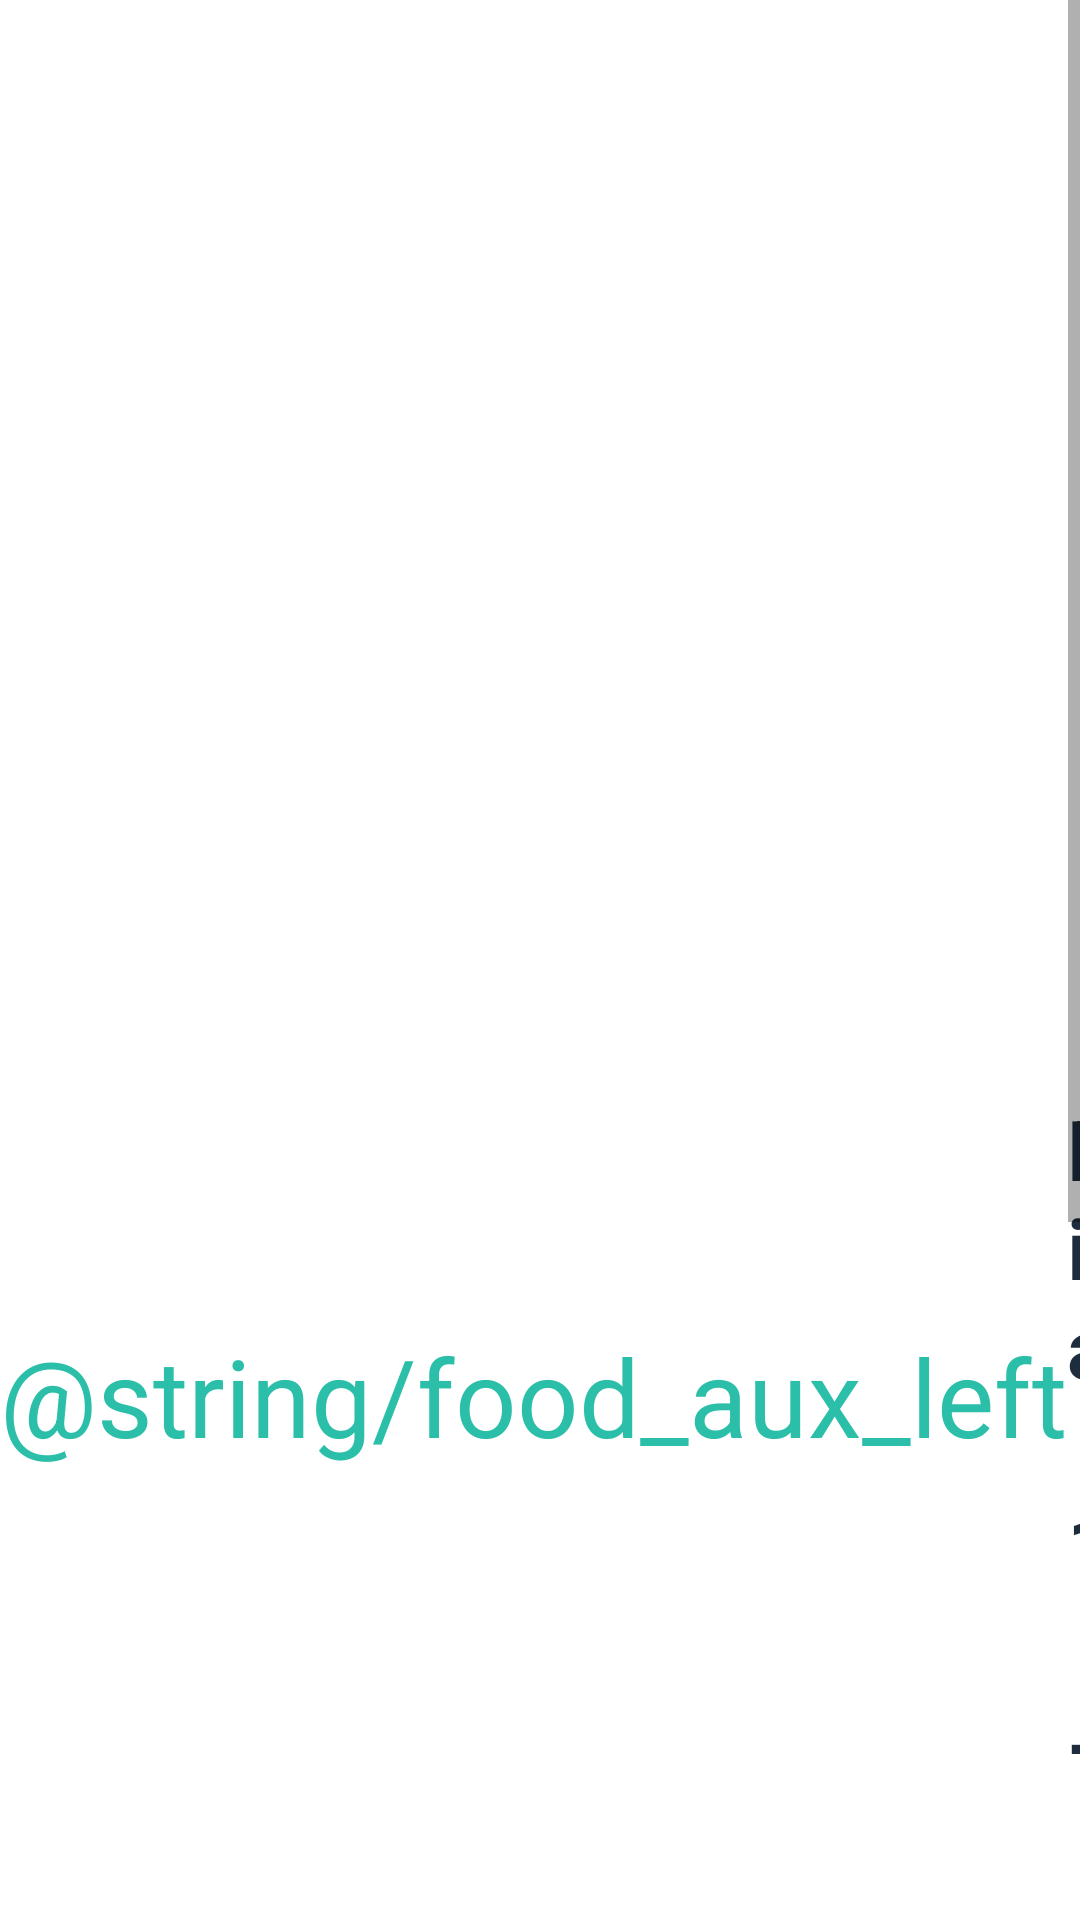

Produce the Android XML layout that renders to this screen, including the resource entries it uses.
<!-- AndroidManifest.xml: application theme Theme.MoreHealthy2 -->
<!-- res/layout/fragment_dashboard.xml -->
<?xml version="1.0" encoding="utf-8"?>
<LinearLayout xmlns:android="http://schemas.android.com/apk/res/android"
    xmlns:app="http://schemas.android.com/apk/res-auto"
    xmlns:tools="http://schemas.android.com/tools"
    android:layout_width="match_parent"
    android:layout_height="match_parent"
    android:orientation="vertical"
    tools:context=".ui.dashboard.AlimentosFragment">

    <ScrollView
        android:layout_width="wrap_content"
        android:layout_height="wrap_content"
        >
        
        <LinearLayout
            android:layout_width="wrap_content"
            android:layout_height="wrap_content"
            android:orientation="vertical">
            
            <LinearLayout
                android:layout_width="match_parent"
                android:layout_height="wrap_content"
                android:orientation="horizontal"
                >

                <LinearLayout
                    android:layout_width="match_parent"
                    android:layout_height="wrap_content"
                    android:orientation="horizontal"
                    android:gravity="center">

                    <TextView
                        android:layout_width="wrap_content"
                        android:layout_height="wrap_content"
                        android:text="@string/food_aux_left"
                        android:textSize="36sp"
                        android:textColor="@color/azulverde2"
                        />

                    <TextView
                        android:layout_width="wrap_content"
                        android:layout_height="wrap_content"
                        android:textColor="@color/azuloscuro2"
                        android:text=" Dia 1 -"
                        android:textSize="28sp"
                        android:textStyle="bold"
                        />

                    <TextView
                        android:layout_width="wrap_content"
                        android:layout_height="wrap_content"
                        android:text=" Lunes 15 de marzo "
                        android:textColor="@color/azuloscuro2"
                        android:textSize="28sp"
                        android:textStyle="normal"
                        />

                    <TextView
                        android:layout_width="wrap_content"
                        android:layout_height="wrap_content"
                        android:text="@string/food_aux_right"
                        android:textSize="36sp"
                        android:textColor="@color/azulverde2"
                        />
                </LinearLayout>
                
                <LinearLayout
                    android:layout_width="wrap_content"
                    android:layout_height="wrap_content"
                    >
                    <ImageView
                        android:id="@+id/icon"
                        android:layout_width="50dp"
                        android:layout_height="50dp"
                        />
                </LinearLayout>

                <GridLayout
                    android:id="@+id/barGraphs"
                    android:layout_width="wrap_content"
                    android:layout_height="350dp">

                    <View
                        android:id="@+id/barProteinas"
                        android:layout_height="20dp"
                        android:layout_width="250dp"
                        />
                    <View
                        android:id="@+id/barCarbohidratos"
                        android:layout_height="20dp"
                        android:layout_width="250dp"
                        />
                    <View
                        android:id="@+id/barGrasas"
                        android:layout_height="20dp"
                        android:layout_width="250dp"
                        />
                </GridLayout>
            </LinearLayout>

            <LinearLayout
                android:layout_width="match_parent"
                android:layout_height="wrap_content"
                android:orientation="horizontal">

                <LinearLayout
                    android:layout_width="match_parent"
                    android:layout_height="wrap_content"
                    android:orientation="horizontal"
                    >
                    <TextView
                        android:layout_width="wrap_content"
                        android:layout_height="wrap_content"
                        android:textColor="@color/azuloscuro2"
                        android:text="Desayuno  "
                        />

                    <View
                        android:layout_width="300dp"
                        android:layout_height="1dp"
                        android:backgroundTint="@color/azuloscuro2"
                        />

                    <ImageView
                        android:layout_width="25dp"
                        android:layout_height="25dp"
                        android:src="@drawable/flechas"
                        />
                </LinearLayout>

            </LinearLayout>

            <LinearLayout
                android:layout_width="match_parent"
                android:layout_height="wrap_content"
                android:orientation="horizontal">

                <LinearLayout
                    android:layout_width="match_parent"
                    android:layout_height="wrap_content"
                    android:orientation="horizontal"
                    >
                    <TextView
                        android:layout_width="wrap_content"
                        android:layout_height="wrap_content"
                        android:textColor="@color/azuloscuro2"
                        android:text="Almuerzo  "
                        />

                    <View
                        android:layout_width="300dp"
                        android:layout_height="1dp"
                        android:backgroundTint="@color/azuloscuro2"
                        />

                    <ImageView
                        android:layout_width="25dp"
                        android:layout_height="25dp"
                        android:src="@drawable/flechas"
                        />
                </LinearLayout>
            </LinearLayout>

            <LinearLayout
                android:layout_width="match_parent"
                android:layout_height="wrap_content"
                android:orientation="horizontal">

                <LinearLayout
                    android:layout_width="match_parent"
                    android:layout_height="wrap_content"
                    android:orientation="horizontal"
                    >
                    <TextView
                        android:layout_width="wrap_content"
                        android:layout_height="wrap_content"
                        android:textColor="@color/azuloscuro2"
                        android:text="Cena  "
                        />

                    <View
                        android:layout_width="330dp"
                        android:layout_height="1dp"
                        android:backgroundTint="@color/azuloscuro2"
                        />

                    <ImageView
                        android:layout_width="25dp"
                        android:layout_height="25dp"
                        android:src="@drawable/flechas"
                        />
                </LinearLayout>
            </LinearLayout>
        </LinearLayout>
    </ScrollView>


</LinearLayout>
<!-- resources referenced by this layout -->
<resources>
  <color name="azuloscuro2">#1E2D3E</color>
  <color name="azulverde2">#2BBFA9</color>
  <!-- drawable flechas: png bitmap (drawable, 3514 bytes) -->
  <style name="Theme.MoreHealthy2" parent="Theme.MaterialComponents.DayNight.DarkActionBar">
          
          <item name="colorPrimary">@color/azuloscuro1</item>
          <item name="colorPrimaryVariant">@color/purple_700</item>
          <item name="colorOnPrimary">@color/white</item>
          
          <item name="colorSecondary">@color/teal_200</item>
          <item name="colorSecondaryVariant">@color/teal_700</item>
          <item name="colorOnSecondary">@color/black</item>
          
          <item name="android:statusBarColor" tools:targetApi="l">?attr/colorPrimaryVariant</item>
          
      </style>
  <color name="azuloscuro1">#203556</color>
  <color name="purple_700">#FF3700B3</color>
  <color name="white">#FFFFFFFF</color>
  <color name="teal_200">#FF03DAC5</color>
  <color name="teal_700">#FF018786</color>
  <color name="black">#FF000000</color>
</resources>
